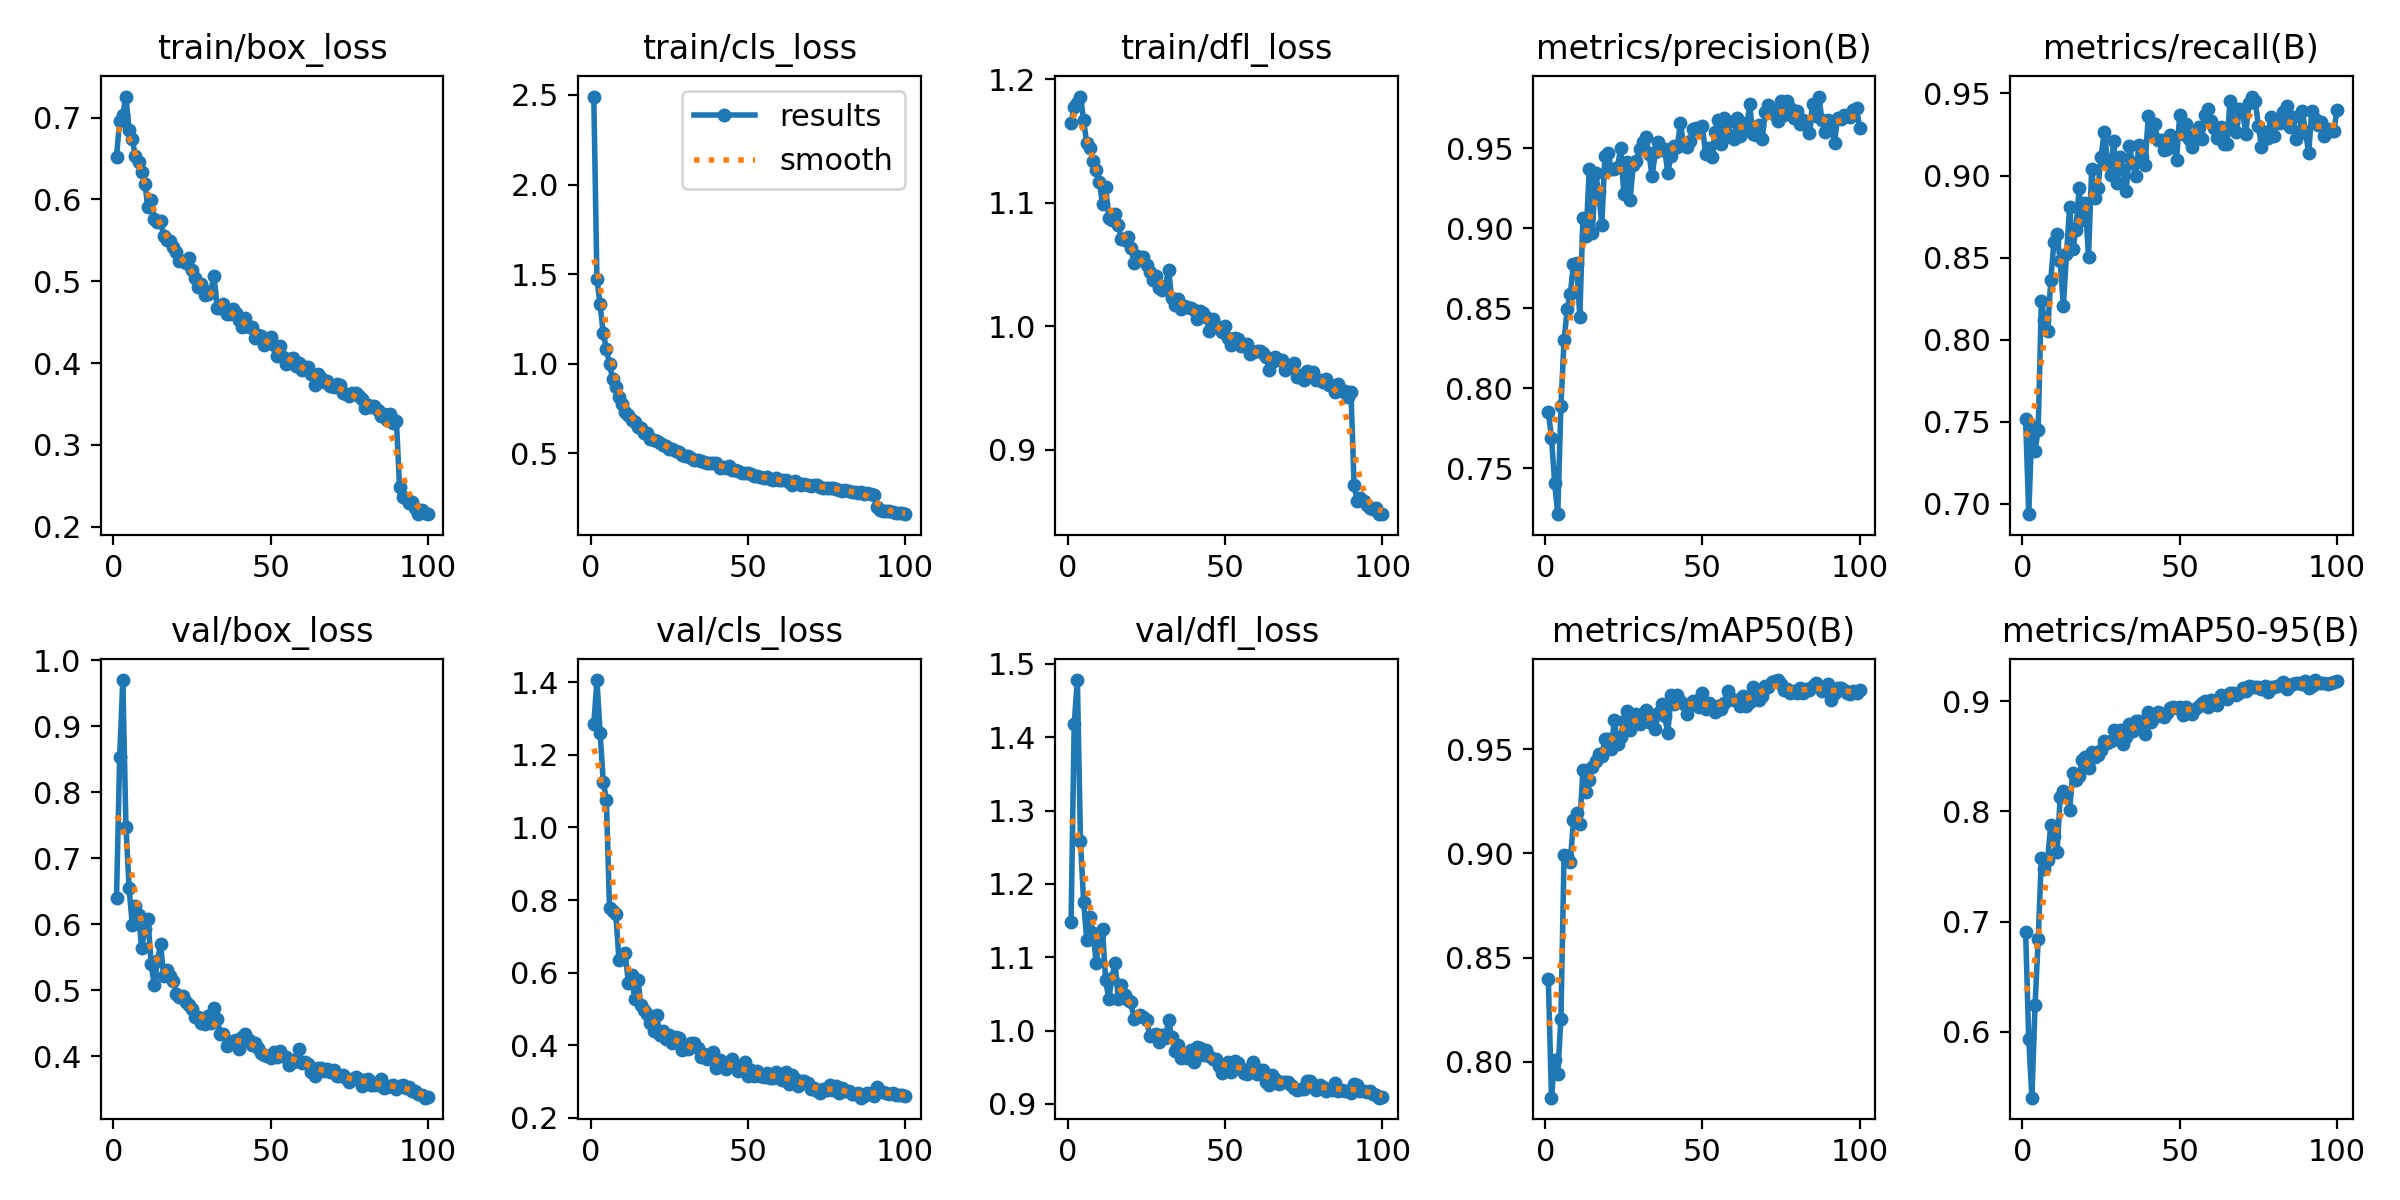

Source data for this figure (header and first rows):
epoch, time, train/box_loss, train/cls_loss, train/dfl_loss, metrics/precision(B), metrics/recall(B), metrics/mAP50(B), metrics/mAP50-95(B), val/box_loss, val/cls_loss, val/dfl_loss, lr/pg0, lr/pg1, lr/pg2
1, 29.48, 0.6522, 2.491, 1.165, 0.7852, 0.7517, 0.8395, 0.6909, 0.6404, 1.284, 1.148, 0.0003308, 0.0003308, 0.0003308
2, 54.65, 0.6961, 1.473, 1.177, 0.7691, 0.6936, 0.7827, 0.5932, 0.8532, 1.406, 1.418, 0.0006576, 0.0006576, 0.0006576
3, 79.55, 0.7035, 1.331, 1.18, 0.7409, 0.7471, 0.801, 0.5402, 0.97, 1.261, 1.478, 0.0009777, 0.0009777, 0.0009777
4, 104.5, 0.7256, 1.171, 1.186, 0.7212, 0.732, 0.7939, 0.6241, 0.7479, 1.126, 1.258, 0.0009703, 0.0009703, 0.0009703
5, 129.4, 0.6845, 1.083, 1.167, 0.7887, 0.7451, 0.8206, 0.6839, 0.6553, 1.076, 1.175, 0.0009604, 0.0009604, 0.0009604
6, 154.1, 0.6739, 0.9973, 1.148, 0.8301, 0.8234, 0.899, 0.7575, 0.5996, 0.7777, 1.124, 0.0009505, 0.0009505, 0.0009505
7, 178.9, 0.6528, 0.9161, 1.144, 0.8497, 0.8122, 0.8987, 0.7478, 0.6273, 0.7705, 1.154, 0.0009406, 0.0009406, 0.0009406
8, 208.5, 0.6457, 0.8734, 1.134, 0.8592, 0.805, 0.8961, 0.7562, 0.6136, 0.7621, 1.133, 0.0009307, 0.0009307, 0.0009307
9, 239.8, 0.633, 0.813, 1.127, 0.8778, 0.8363, 0.9158, 0.7876, 0.5636, 0.6346, 1.092, 0.0009208, 0.0009208, 0.0009208
10, 269.4, 0.6189, 0.7747, 1.117, 0.8786, 0.8594, 0.9194, 0.7778, 0.5925, 0.6452, 1.13, 0.0009109, 0.0009109, 0.0009109
11, 294.2, 0.5909, 0.7289, 1.099, 0.8446, 0.8642, 0.9139, 0.7634, 0.6078, 0.6531, 1.138, 0.000901, 0.000901, 0.000901
12, 318.7, 0.5988, 0.7152, 1.112, 0.9064, 0.8478, 0.94, 0.8132, 0.5403, 0.5724, 1.068, 0.0008911, 0.0008911, 0.0008911
13, 343.3, 0.5759, 0.6876, 1.088, 0.8951, 0.8204, 0.9293, 0.8184, 0.5081, 0.5932, 1.043, 0.0008812, 0.0008812, 0.0008812
14, 367.9, 0.5727, 0.6756, 1.086, 0.9369, 0.8522, 0.9352, 0.8159, 0.544, 0.5271, 1.072, 0.0008713, 0.0008713, 0.0008713
15, 392.5, 0.5738, 0.6479, 1.091, 0.8973, 0.8808, 0.9414, 0.8014, 0.5695, 0.5799, 1.092, 0.0008614, 0.0008614, 0.0008614
16, 417.2, 0.5552, 0.6441, 1.082, 0.9348, 0.855, 0.9445, 0.8349, 0.5216, 0.5117, 1.043, 0.0008515, 0.0008515, 0.0008515
17, 441.9, 0.55, 0.6159, 1.07, 0.9225, 0.8666, 0.9476, 0.8286, 0.5307, 0.498, 1.063, 0.0008416, 0.0008416, 0.0008416
18, 466.8, 0.5487, 0.6165, 1.07, 0.9024, 0.8921, 0.9469, 0.832, 0.5213, 0.487, 1.048, 0.0008317, 0.0008317, 0.0008317
19, 491.5, 0.5418, 0.5789, 1.072, 0.9456, 0.873, 0.955, 0.8469, 0.514, 0.4609, 1.042, 0.0008218, 0.0008218, 0.0008218
20, 516.1, 0.5361, 0.5753, 1.063, 0.9472, 0.8833, 0.9549, 0.8496, 0.4946, 0.439, 1.04, 0.0008119, 0.0008119, 0.0008119
21, 540.9, 0.5243, 0.5668, 1.051, 0.9369, 0.8502, 0.9502, 0.8394, 0.4897, 0.4832, 1.015, 0.000802, 0.000802, 0.000802
22, 565.5, 0.5251, 0.5598, 1.057, 0.9374, 0.9039, 0.9643, 0.8537, 0.4915, 0.4288, 1.018, 0.0007921, 0.0007921, 0.0007921
23, 590.3, 0.5218, 0.5494, 1.054, 0.9381, 0.8863, 0.9526, 0.849, 0.4822, 0.4397, 1.021, 0.0007822, 0.0007822, 0.0007822
24, 615.2, 0.5282, 0.5415, 1.056, 0.9506, 0.8924, 0.9558, 0.8507, 0.478, 0.4166, 1.019, 0.0007723, 0.0007723, 0.0007723
25, 640, 0.5133, 0.525, 1.049, 0.9216, 0.9113, 0.9635, 0.856, 0.4718, 0.4271, 1.015, 0.0007624, 0.0007624, 0.0007624
26, 664.6, 0.5037, 0.5251, 1.044, 0.9418, 0.9266, 0.9684, 0.8638, 0.4592, 0.407, 0.9932, 0.0007525, 0.0007525, 0.0007525
27, 689.2, 0.4927, 0.5139, 1.037, 0.918, 0.9096, 0.9592, 0.8619, 0.4587, 0.4225, 0.9936, 0.0007426, 0.0007426, 0.0007426
28, 713.7, 0.4961, 0.508, 1.041, 0.9398, 0.9004, 0.9639, 0.8642, 0.4509, 0.4191, 0.9951, 0.0007327, 0.0007327, 0.0007327
29, 738.2, 0.4827, 0.4897, 1.031, 0.9423, 0.9212, 0.9669, 0.8739, 0.4491, 0.3857, 0.9838, 0.0007228, 0.0007228, 0.0007228
30, 762.6, 0.4846, 0.4837, 1.029, 0.9494, 0.8954, 0.9622, 0.8676, 0.461, 0.4015, 0.9939, 0.0007129, 0.0007129, 0.0007129
31, 787.2, 0.4879, 0.4872, 1.033, 0.9539, 0.9114, 0.9653, 0.8736, 0.4508, 0.3895, 0.9901, 0.000703, 0.000703, 0.000703
32, 813.5, 0.5067, 0.4756, 1.045, 0.9574, 0.9031, 0.9687, 0.8615, 0.4736, 0.4073, 1.015, 0.0006931, 0.0006931, 0.0006931
33, 838.4, 0.4677, 0.4622, 1.023, 0.9467, 0.8904, 0.9628, 0.8674, 0.4567, 0.4071, 0.9911, 0.0006832, 0.0006832, 0.0006832
34, 863, 0.4674, 0.4649, 1.017, 0.9325, 0.9182, 0.965, 0.879, 0.4342, 0.3912, 0.9726, 0.0006733, 0.0006733, 0.0006733
35, 887.8, 0.4717, 0.4566, 1.022, 0.9477, 0.9078, 0.9597, 0.8727, 0.4335, 0.3673, 0.9799, 0.0006634, 0.0006634, 0.0006634
36, 912.5, 0.4601, 0.4511, 1.014, 0.9541, 0.8995, 0.9674, 0.882, 0.4149, 0.3748, 0.962, 0.0006535, 0.0006535, 0.0006535
37, 937.3, 0.4597, 0.4457, 1.016, 0.949, 0.9184, 0.9716, 0.8816, 0.4206, 0.3606, 0.9659, 0.0006436, 0.0006436, 0.0006436
38, 962.1, 0.4661, 0.4486, 1.015, 0.9494, 0.9113, 0.9657, 0.8786, 0.4228, 0.3685, 0.9629, 0.0006337, 0.0006337, 0.0006337
39, 987, 0.4608, 0.4484, 1.015, 0.9346, 0.9066, 0.958, 0.87, 0.4249, 0.3821, 0.9736, 0.0006238, 0.0006238, 0.0006238
40, 1012, 0.4533, 0.4484, 1.013, 0.9455, 0.936, 0.9758, 0.8898, 0.4106, 0.3375, 0.9569, 0.0006139, 0.0006139, 0.0006139
41, 1036, 0.4446, 0.4211, 1.006, 0.9517, 0.9245, 0.9715, 0.8811, 0.4291, 0.3588, 0.9781, 0.000604, 0.000604, 0.000604
42, 1061, 0.4554, 0.4264, 1.012, 0.9507, 0.9311, 0.9758, 0.8857, 0.4337, 0.34, 0.9769, 0.0005941, 0.0005941, 0.0005941
43, 1085, 0.4446, 0.4212, 1.011, 0.966, 0.9217, 0.9731, 0.89, 0.4252, 0.3342, 0.9665, 0.0005842, 0.0005842, 0.0005842
44, 1110, 0.4436, 0.4279, 1.008, 0.9525, 0.9218, 0.9717, 0.8883, 0.4174, 0.3538, 0.9732, 0.0005743, 0.0005743, 0.0005743
45, 1134, 0.4304, 0.4051, 0.9957, 0.951, 0.9153, 0.9667, 0.8852, 0.4199, 0.3617, 0.9656, 0.0005644, 0.0005644, 0.0005644
46, 1159, 0.4349, 0.41, 1.006, 0.9548, 0.9164, 0.9714, 0.889, 0.4124, 0.3413, 0.9607, 0.0005545, 0.0005545, 0.0005545
47, 1184, 0.4334, 0.4006, 0.9999, 0.9624, 0.925, 0.9733, 0.8934, 0.4045, 0.3289, 0.9615, 0.0005446, 0.0005446, 0.0005446
48, 1208, 0.4225, 0.3903, 0.9989, 0.9629, 0.9231, 0.9731, 0.8944, 0.4024, 0.331, 0.9519, 0.0005347, 0.0005347, 0.0005347
49, 1233, 0.4268, 0.3922, 0.9951, 0.9613, 0.9094, 0.9702, 0.8935, 0.3998, 0.3529, 0.942, 0.0005248, 0.0005248, 0.0005248
50, 1258, 0.4313, 0.3922, 1, 0.9642, 0.9372, 0.9768, 0.8951, 0.3972, 0.314, 0.9494, 0.0005149, 0.0005149, 0.0005149
51, 1282, 0.4224, 0.3846, 0.9907, 0.9464, 0.925, 0.9691, 0.8873, 0.4061, 0.3317, 0.9575, 0.000505, 0.000505, 0.000505
52, 1307, 0.4089, 0.3755, 0.9849, 0.9504, 0.9313, 0.9722, 0.8945, 0.3984, 0.3162, 0.944, 0.0004951, 0.0004951, 0.0004951
53, 1332, 0.4215, 0.3768, 0.9904, 0.9449, 0.9223, 0.9696, 0.8897, 0.4078, 0.33, 0.9589, 0.0004852, 0.0004852, 0.0004852
54, 1356, 0.4071, 0.3686, 0.9895, 0.96, 0.9174, 0.968, 0.888, 0.4004, 0.3165, 0.9558, 0.0004753, 0.0004753, 0.0004753
55, 1381, 0.3995, 0.3639, 0.9842, 0.9679, 0.9248, 0.9709, 0.8934, 0.399, 0.3133, 0.9475, 0.0004654, 0.0004654, 0.0004654
56, 1406, 0.405, 0.3659, 0.9836, 0.9526, 0.9298, 0.9692, 0.896, 0.3864, 0.3231, 0.9416, 0.0004555, 0.0004555, 0.0004555
57, 1430, 0.4058, 0.3578, 0.9856, 0.9692, 0.9222, 0.9722, 0.898, 0.3907, 0.3088, 0.9404, 0.0004456, 0.0004456, 0.0004456
58, 1455, 0.397, 0.3532, 0.9772, 0.9668, 0.937, 0.9778, 0.9, 0.3961, 0.3092, 0.9492, 0.0004357, 0.0004357, 0.0004357
59, 1479, 0.3996, 0.3608, 0.9792, 0.957, 0.9404, 0.9739, 0.8947, 0.4106, 0.3265, 0.957, 0.0004258, 0.0004258, 0.0004258
60, 1504, 0.3911, 0.3517, 0.9802, 0.9558, 0.9335, 0.9738, 0.9012, 0.3899, 0.3108, 0.9407, 0.0004159, 0.0004159, 0.0004159
... 40 more rows
